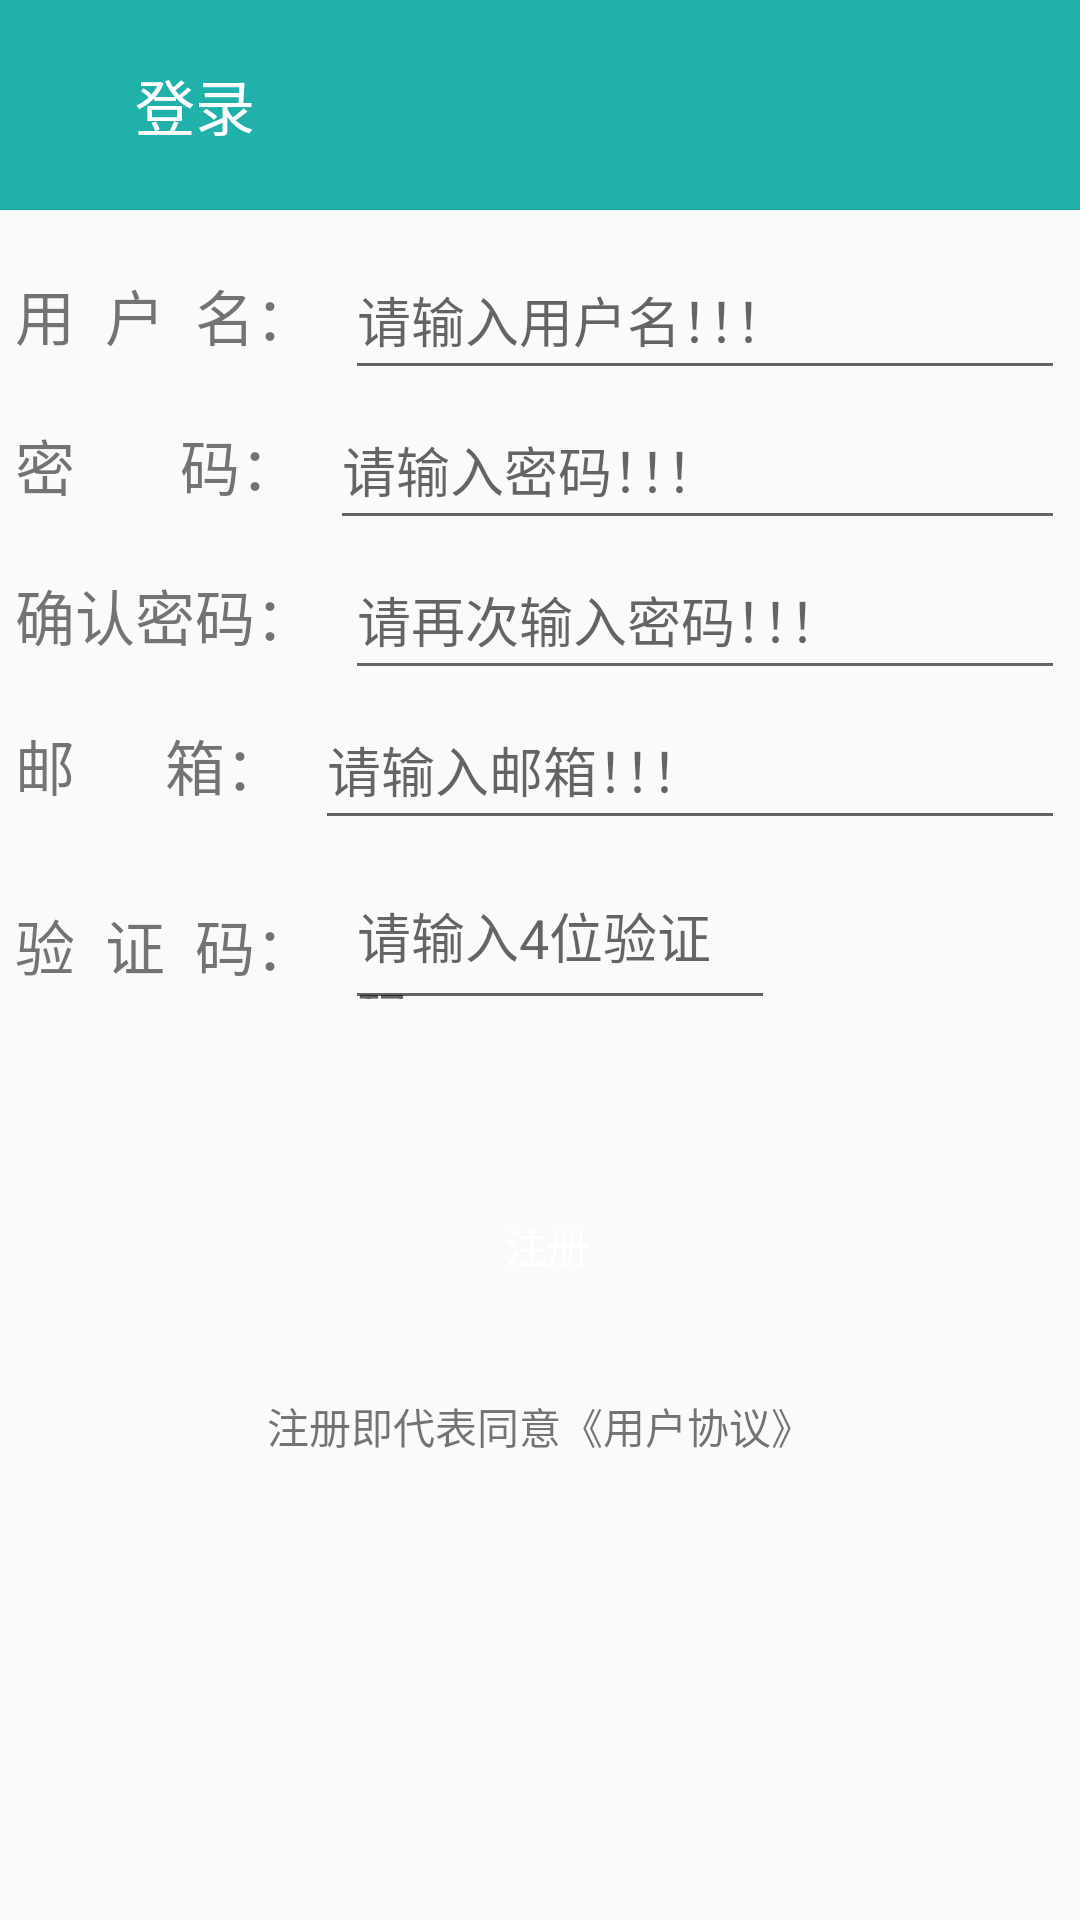

Produce the Android XML layout that renders to this screen, including the resource entries it uses.
<!-- AndroidManifest.xml: application theme AppTheme -->
<!-- res/layout/activity_register.xml -->
<?xml version="1.0" encoding="utf-8"?>
<RelativeLayout
    xmlns:android="http://schemas.android.com/apk/res/android"
    xmlns:app="http://schemas.android.com/apk/res-auto"
    xmlns:tools="http://schemas.android.com/tools"
    android:layout_width="match_parent"
    android:layout_height="match_parent">


    <RelativeLayout
        android:id="@+id/rl_loginactivity_top"
        android:layout_width="match_parent"
        android:layout_height="70dp"
        android:background="@color/color_minefragment_top" >
        <ImageView
            android:id="@+id/registeractivity_back"
            android:layout_width="30dp"
            android:layout_height="30dp"
            android:background="@drawable/ic_left_back"
            android:layout_centerVertical="true"
            android:layout_marginLeft="10dp"
            android:clickable="true"
            android:onClick="onClick"/>

        <TextView
            android:id="@+id/registeractivity_login"
            android:layout_width="wrap_content"
            android:layout_height="wrap_content"
            android:text="登录"
            android:textColor="#fff"
            android:textSize="20dp"
            android:layout_toRightOf="@+id/iv_loginactivity_back"
            android:layout_centerVertical="true"
            android:layout_marginLeft="45dp"
            android:clickable="true"/>
    </RelativeLayout>


    
    <LinearLayout
        android:id="@+id/ll_registeractivity_two"
        android:layout_width="match_parent"
        android:layout_height="wrap_content"
        android:orientation="vertical"
        android:layout_below="@+id/rl_loginactivity_top"
        android:layout_marginTop="10dp"
        android:layout_marginLeft="5dp"
        android:layout_marginRight="5dp">



        <LinearLayout
            android:layout_width="match_parent"
            android:layout_height="wrap_content"
            android:orientation="horizontal">
                <TextView
                    android:layout_width="wrap_content"
                    android:layout_height="wrap_content"
                    android:text="用  户  名："
                    android:textSize="20dp"
                    />

                <EditText
                    android:id="@+id/usernameRegister"
                    android:layout_width="match_parent"
                    android:layout_height="50dp"
                    android:hint="请输入用户名！！！"
                    android:gravity="center_vertical"
                    android:layout_marginLeft="10dp"
                    />
        </LinearLayout>

        <LinearLayout
            android:layout_width="match_parent"
            android:layout_height="wrap_content"
            android:orientation="horizontal">

                <TextView
                    android:layout_width="wrap_content"
                    android:layout_height="wrap_content"
                    android:text="密       码："
                    android:textSize="20dp"
                    />
                <EditText
                    android:id="@+id/passwordRegister"
                    android:layout_width="match_parent"
                    android:layout_height="50dp"
                    android:gravity="center_vertical"
                    android:layout_marginLeft="10dp"
                    android:inputType="textPassword"
                    android:hint="请输入密码！！！" />
        </LinearLayout>
        <LinearLayout
            android:layout_width="match_parent"
            android:layout_height="wrap_content"
            android:orientation="horizontal">

            <TextView
                android:layout_width="wrap_content"
                android:layout_height="wrap_content"
                android:text="确认密码："
                android:textSize="20dp"/>

            <EditText
                android:id="@+id/passwordRegister1"
                android:layout_width="match_parent"
                android:layout_height="50dp"
                android:hint="请再次输入密码！！！"
                android:gravity="center_vertical"
                android:layout_marginLeft="10dp"
                android:inputType="textPassword"/>
        </LinearLayout>

        <LinearLayout
            android:layout_width="match_parent"
            android:layout_height="wrap_content"
            android:orientation="horizontal">

                <TextView
                    android:layout_width="wrap_content"
                    android:layout_height="wrap_content"
                    android:text="邮      箱："
                    android:textSize="20dp"/>

                <EditText
                    android:id="@+id/emailRegister"
                    android:layout_width="match_parent"
                    android:layout_height="50dp"
                    android:hint="请输入邮箱！！！"
                    android:gravity="center_vertical"
                    android:layout_marginLeft="10dp"/>
        </LinearLayout>

        
        <LinearLayout
            android:layout_width="match_parent"
            android:layout_height="wrap_content"
            android:layout_marginRight="15dp"
            android:layout_marginTop="10dp"
            android:orientation="horizontal" >
            
            <LinearLayout
                android:layout_width="match_parent"
                android:layout_height="wrap_content"
                android:orientation="horizontal">
                <TextView
                    android:id="@+id/tv_registeractivity_phoneCodes"
                    android:layout_width="wrap_content"
                    android:layout_height="wrap_content"
                    android:text="验  证  码："
                    android:textSize="20dp"/>
                <EditText
                    android:id="@+id/et_registeractivity_phoneCodes"
                    android:layout_width="0dp"
                    android:layout_weight="3"
                    android:layout_height="50dp"
                    android:layout_marginLeft="10dp"
                    android:layout_marginRight="10dp"
                    android:hint="请输入4位验证码" />

            <ImageView
                android:id="@+id/iv_registeractivity_showCode"
                android:layout_width="0dp"
                android:layout_height="70dp"
                android:layout_weight="1.5"
                android:clickable="true"
                android:onClick="onClick"
                android:layout_marginTop="-10dp"
                />
        </LinearLayout>
        </LinearLayout>
    
        <Button
            android:id="@+id/Register"
            android:layout_width="match_parent"
            android:layout_height="50dp"
            android:layout_below="@+id/ll_loginactivity_two"
            android:layout_marginTop="40dp"
            android:layout_marginLeft="5dp"
            android:background="@drawable/selector_loginactivity_button"
            android:text="注册"
            android:textColor="#fff"
            />

        <RelativeLayout
            android:layout_width="match_parent"
            android:layout_height="50dp"
            android:id="@+id/rl_registeractivity_bottom"
            android:layout_marginTop="10dp"
            >
            <TextView
                android:layout_centerInParent="true"
                android:text="注册即代表同意《用户协议》"
                android:layout_width="wrap_content"
                android:layout_height="wrap_content"/>
        </RelativeLayout>


    </LinearLayout>
</RelativeLayout>
<!-- resources referenced by this layout -->
<resources>
  <color name="color_minefragment_top">#20B2AA</color>
  <style name="AppTheme" parent="Theme.AppCompat.Light.NoActionBar">
          
  
      </style>
</resources>
